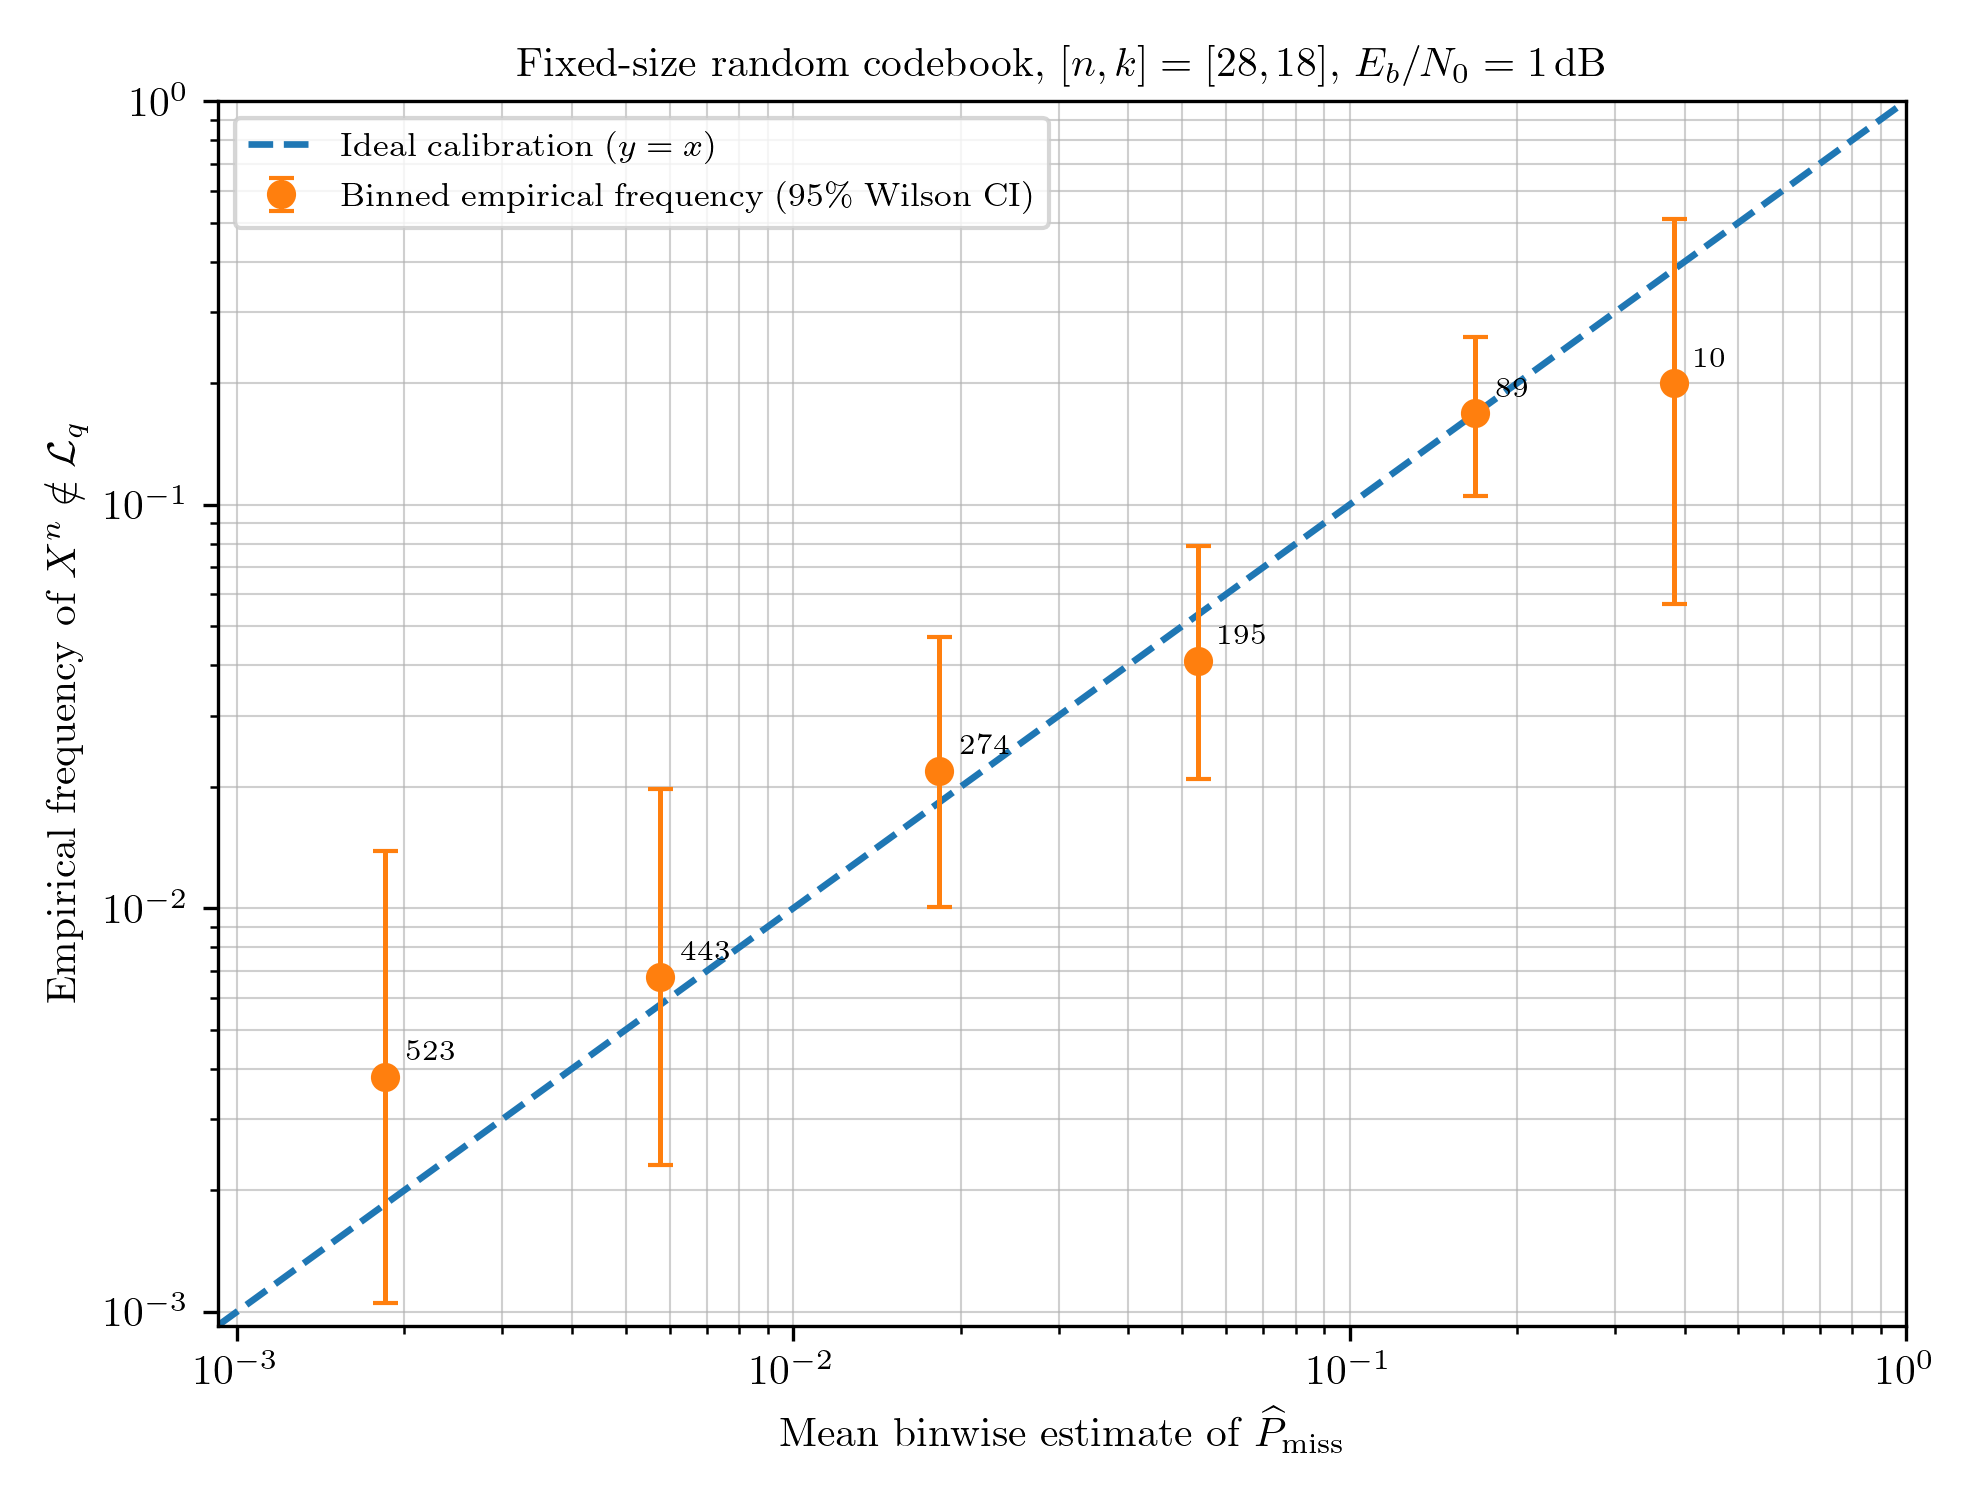

Values plotted in this chart, from the file beside it:
bin_center, predicted, empirical, empirical_low, empirical_high, count
1e-153, 4.1003122252772266e-07, 0.0, 0.0, 0.01186, 320
1.7782794100389227e-06, 1.931943322254044e-06, 0.0, 0.0, 0.01325, 286
5.623413251903491e-06, 6.006870077718262e-06, 0.0, 0.0, 0.009465, 402
1.778279410038923e-05, 1.9222212631659736e-05, 0.0, 4.336808689942018e-19, 0.006777, 563
5.623413251903491e-05, 5.9427004089893096e-05, 0.0, 0.0, 0.006023, 634
0.0001778, 0.0001898, 0.0, 0.0, 0.006099, 626
0.0005623, 0.0005922, 0.0, 0.0, 0.006013, 635
0.001778, 0.00185, 0.003824, 0.001049, 0.01383, 523
0.005623, 0.005774, 0.006772, 0.002306, 0.01972, 443
0.01778, 0.0183, 0.0219, 0.01007, 0.04694, 274
0.05623, 0.05334, 0.04103, 0.02093, 0.07885, 195
0.1778, 0.1681, 0.1685, 0.1049, 0.2596, 89
0.5623, 0.3835, 0.2, 0.05668, 0.5098, 10
